Run: headless pygame with SDL's dummy video driver; simulated clock (each Clock.tick advances the game by its frame time, no real sleeping); random seed 0; keys injected as events and as key.get_pressed() state; no mouse input.
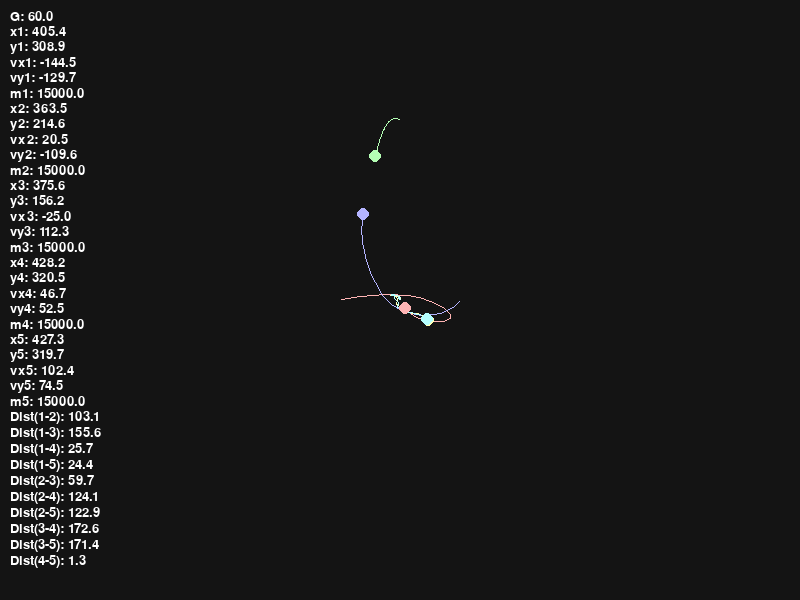
Frame 1 of 4 · flips 1–60 · no input
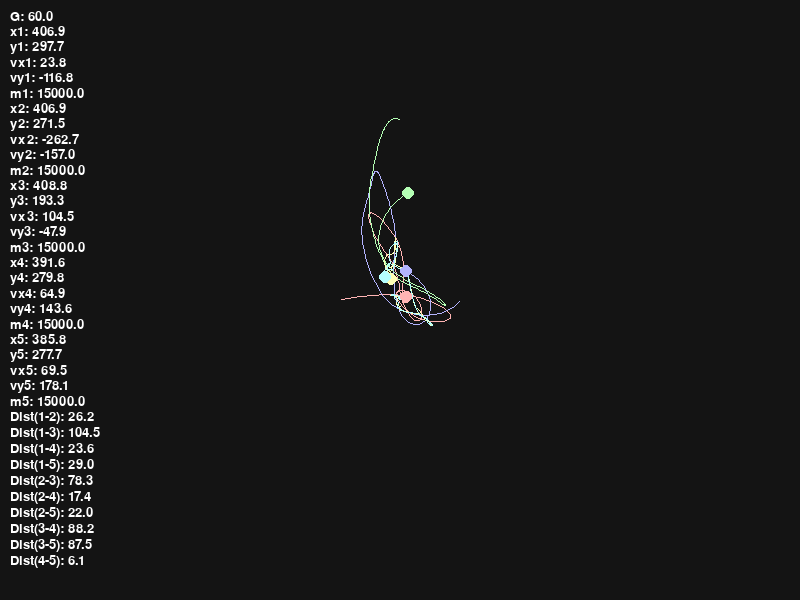
Frame 2 of 4 · flips 61–180 · tapped SPACE, RETURN · held RIGHT (→), D
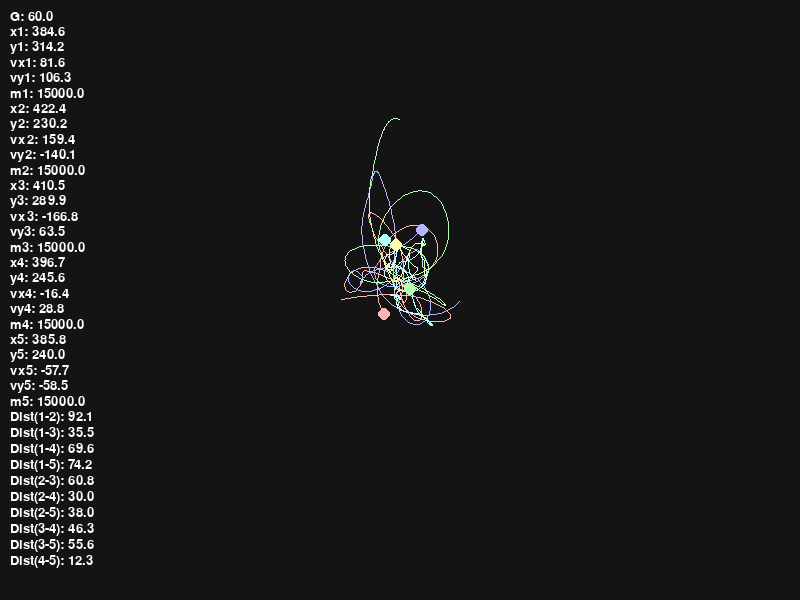
Frame 3 of 4 · flips 181–300 · held DOWN (↓), S
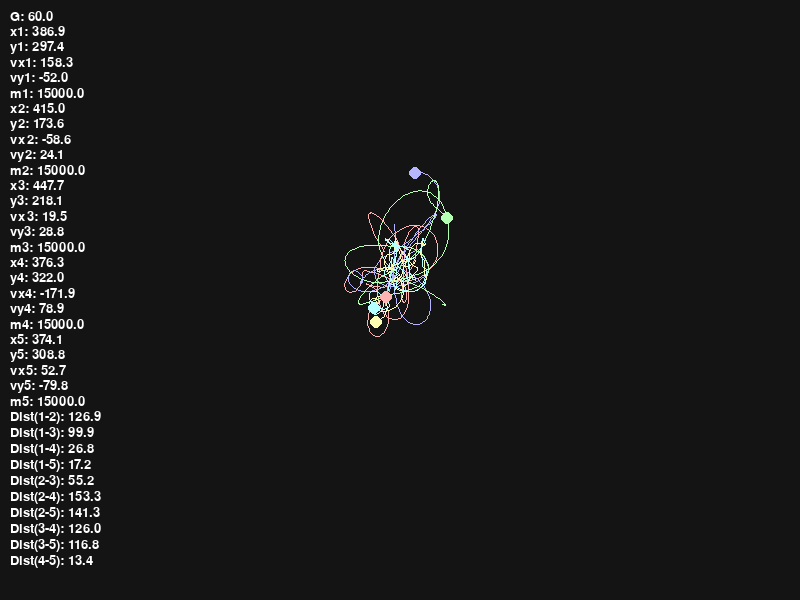
Frame 4 of 4 · flips 301–420 · held LEFT (←), A, UP (↑), W

The pygame program that drew these frames:

import pygame
import sys
import math

# Configuration
width, height = 800, 600
fps = 60
bgcolor = (20, 20, 20)

G = 60.0

# Initialization
pygame.init()
screen = pygame.display.set_mode((width, height))
pygame.display.set_caption("N Bodies")
clock = pygame.time.Clock()

font = pygame.font.SysFont(None, 20)

# Body definitions
bodies = [
    # Star A
    {
        "x": width // 2 - 60,
        "y": height // 2,
        "vx": 45,
        "vy": -45,
        "m": 15000,
        "r": 6,
        "color": (255, 180, 180),
        "ax": 0,
        "ay": 0,
        "trail": [],
    },
    # Star B
    {
        "x": width // 2 + 60,
        "y": height // 2,
        "vx": -45,
        "vy": 45,
        "m": 15000,
        "r": 6,
        "color": (180, 180, 255),
        "ax": 0,
        "ay": 0,
        "trail": [],
    },
    # Third body (outer orbit)
    {
        "x": width // 2,
        "y": height // 2 - 180,
        "vx": -45,
        "vy": -45,
        "m": 15000,
        "r": 6,
        "color": (180, 255, 180),
        "ax": 0,
        "ay": 0,
        "trail": [],
    },
    # nth body(n = 4)
    {
        "x": width // 2,
        "y": height // 2,
        "vx": -45,
        "vy": -45,
        "m": 15000,
        "r": 6,
        "color": (255, 255, 180),
        "ax": 0,
        "ay": 0,
        "trail": [],
    },
    # n = 5
    {
        "x": width // 2,
        "y": height // 2,
        "vx": 0,
        "vy": -45,
        "m": 15000,
        "r": 6,
        "color": (180, 255, 255),
        "ax": 0,
        "ay": 0,
        "trail": [],
    }
]

# Zero total momentum (center-of-mass frame)
px = sum(b["m"] * b["vx"] for b in bodies)
py = sum(b["m"] * b["vy"] for b in bodies)
total_mass = sum(b["m"] for b in bodies)

for b in bodies:
    b["vx"] -= px / total_mass
    b["vy"] -= py / total_mass

# Main Loop
running = True
while running:
    dt = clock.tick(fps) / 1000.0

    for event in pygame.event.get():
        if event.type == pygame.QUIT:
            running = False

    # Reset accelerations
    for b in bodies:
        b["ax"] = 0
        b["ay"] = 0
    # Physics update
    for i in range(len(bodies)):
        for j in range(i + 1, len(bodies)):

            bi = bodies[i]
            bj = bodies[j]

            dx = bj["x"] - bi["x"]
            dy = bj["y"] - bi["y"]

            distance = math.hypot(dx, dy)

            if distance == 0:
                continue

            ux = dx / distance
            uy = dy / distance

            softenting = 20
            force = (
                G * bi["m"] * bj["m"] / (distance * distance + softenting * softenting)
            )

            Fx = force * ux
            Fy = force * uy

            # Newton's 3rd law (equal & opposite)
            bi["ax"] += Fx / bi["m"]
            bi["ay"] += Fy / bi["m"]

            bj["ax"] -= Fx / bj["m"]
            bj["ay"] -= Fy / bj["m"]

    for b in bodies:
        b["vx"] += b["ax"] * dt
        b["vy"] += b["ay"] * dt

        b["x"] += b["vx"] * dt
        b["y"] += b["vy"] * dt

        b["trail"].append((b["x"], b["y"]))
        if len(b["trail"]) > 300:
            b["trail"].pop(0)

    # Render
    screen.fill(bgcolor)

    for body in bodies:
        if len(body["trail"]) > 1:
            pygame.draw.lines(screen, body["color"], False, body["trail"], 1)
    for body in bodies:
        pygame.draw.circle(
            screen, body["color"], (int(body["x"]), int(body["y"])), body["r"]
        )

    debug_lines = [f"G: {G}"]

    for idx, b in enumerate(bodies):
        debug_lines += [
            f"x{idx+1}: {b['x']:.1f}",
            f"y{idx+1}: {b['y']:.1f}",
            f"vx{idx+1}: {b['vx']:.1f}",
            f"vy{idx+1}: {b['vy']:.1f}",
            f"m{idx+1}: {b['m']:.1f}",
        ]
    for i in range(len(bodies)):
        for j in range(i + 1, len(bodies)):
            d = math.hypot(
                bodies[i]["x"] - bodies[j]["x"], bodies[i]["y"] - bodies[j]["y"]
            )
            debug_lines.append(f"Dist({i+1}-{j+1}): {d:.1f}")
    y_offset = 10
    for line in debug_lines:
        text_surface = font.render(line, True, (255, 255, 255))
        text_rect = text_surface.get_rect(topleft=(10, y_offset))
        screen.blit(text_surface, text_rect)
        y_offset += text_surface.get_height() + 2

    pygame.display.flip()

# Shutdown
pygame.quit()
sys.exit()
